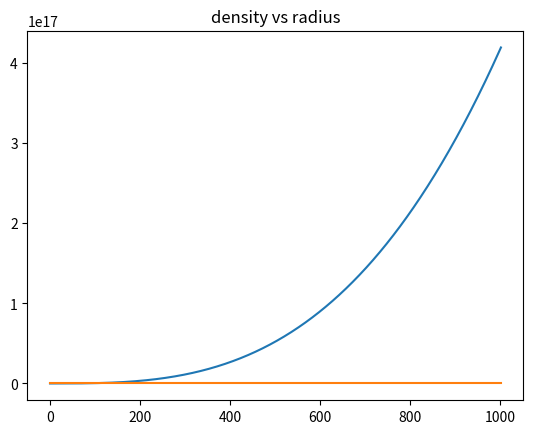

Source code (Python):
import matplotlib.pyplot as plt
import numpy as np
# Here I use eulers method. Can also use odeint from scipy to do these calculations


def f(c, x,y,z):
    """

    :param c: constant
    :param x: Radius r
    :param y: Mass
    :param z: Density
    :return: dy/dx
    """
    return c*(z)*(x)**2

def g(d, x,y,z,n):
    """

    :param d: constant
    :param x: Radius r
    :param y: Mass
    :param z: Density
    :param n: EOS parameter
    :return: dz/dx
    """
    return d*y/(((x)**2)*(z)**(n-2))

# Initial conditions
z0 = 10**8
x_max = 1000

n = 3
delta_x = 1
c = 4*np.pi
d= -6.7e-11/((3*10**8)**2*n)

x_values = [0, 1]
y_values = [0, 0]
z_values = [z0, z0]

# set the initial points
x = x_values[1]
y = y_values[1]
z = z_values[1]

while x <= x_max:

    # Calculate the derivatives
    dydx = f(c, x, y, z)
    dzdx = g(d, x, y, z, n)

    # Update y and z using Euler's method
    y += dydx * delta_x
    z += dzdx * delta_x

    # Update x
    x += delta_x

    x_values.append(x)
    y_values.append(y)
    z_values.append(z)

# Print or use the results as needed
for i in range(len(x_values)):
    print(f"x = {x_values[i]}, y = {y_values[i]}, z = {z_values[i]}")

plt.plot(x_values, y_values)
plt.title("mass vs radius")
plt.show()

plt.plot(x_values, z_values)
plt.title("density vs radius")
plt.show()
